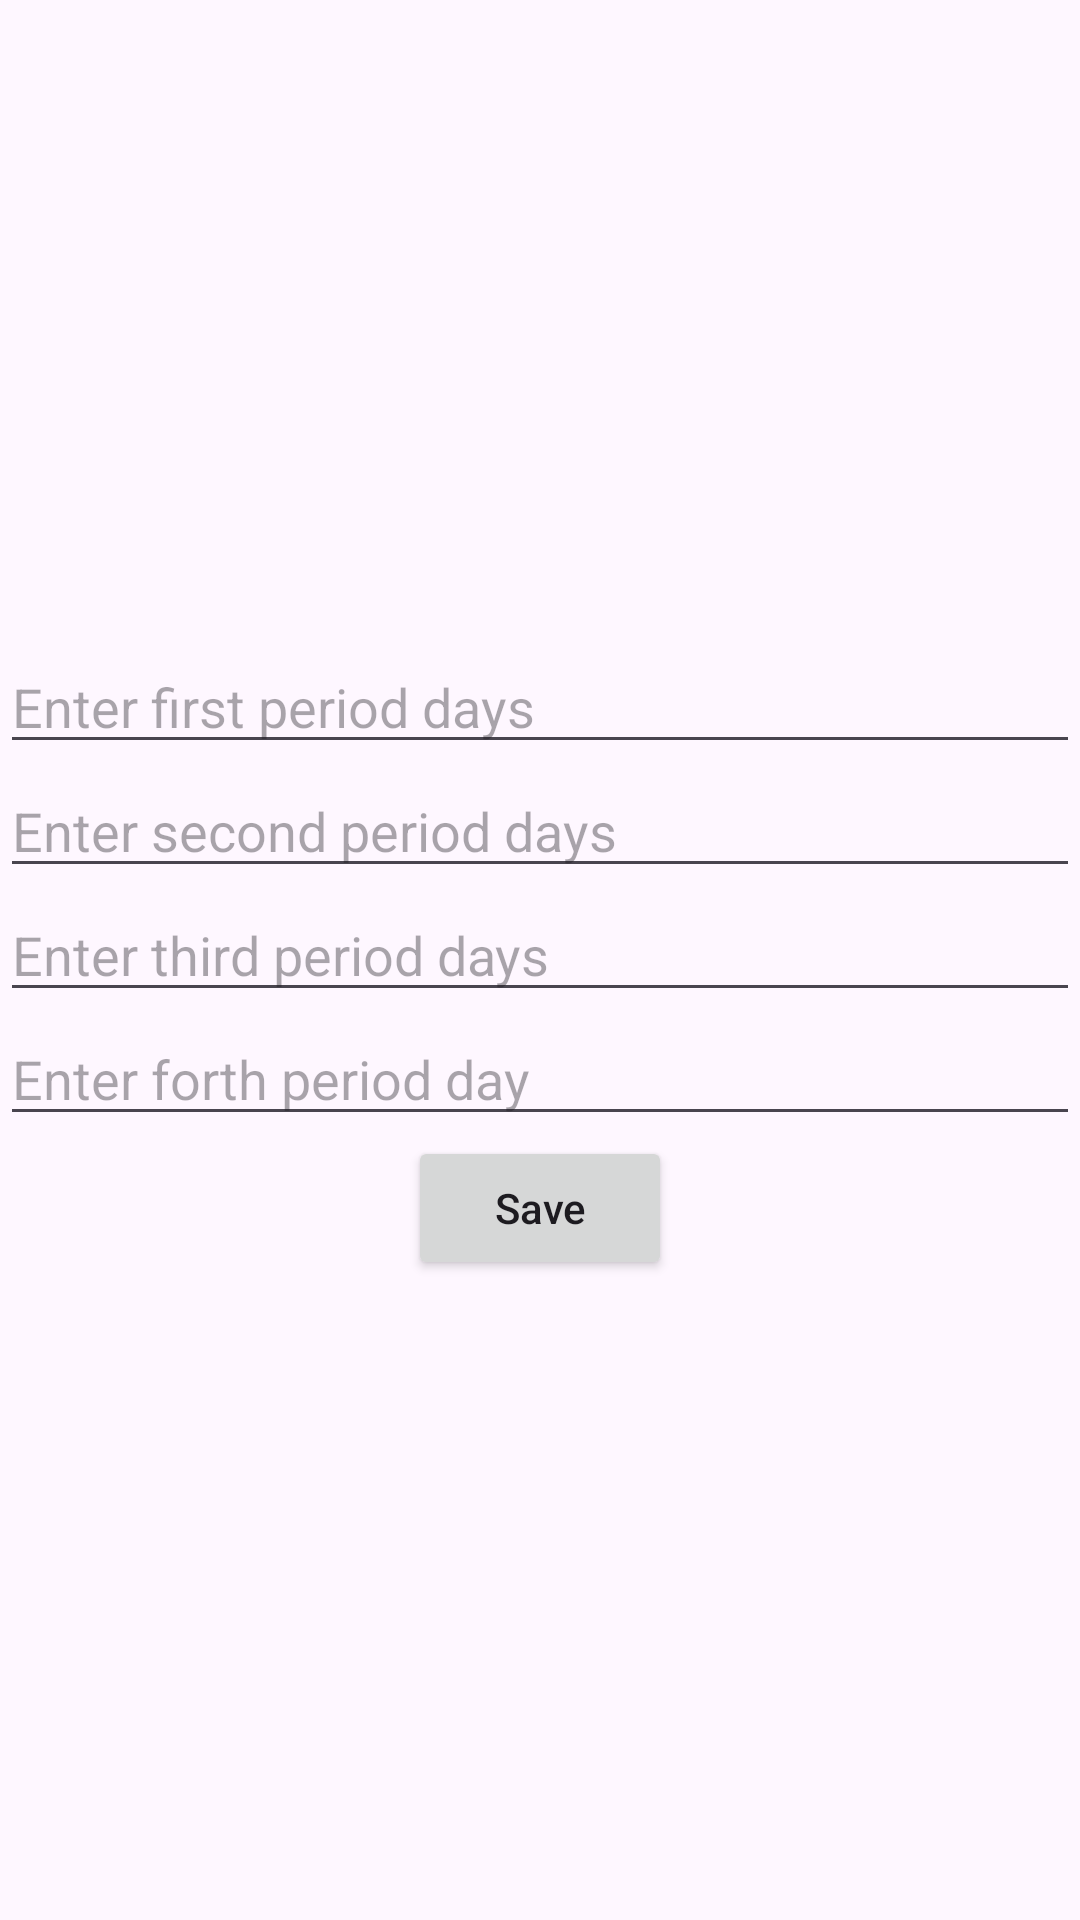

The Android layout XML behind this screen, and the referenced resources:
<!-- AndroidManifest.xml: application theme Theme.FieldWater -->
<!-- res/layout/activity_setting.xml -->
<?xml version="1.0" encoding="utf-8"?>
<LinearLayout xmlns:android="http://schemas.android.com/apk/res/android"
    xmlns:app="http://schemas.android.com/apk/res-auto"
    xmlns:tools="http://schemas.android.com/tools"
    android:layout_width="match_parent"
    android:layout_height="match_parent"
    android:orientation="vertical"
    android:layout_margin="30dp"
    android:gravity="center"
    tools:context=".Setting">

    <EditText
        android:id="@+id/date1Et"
        android:layout_width="match_parent"
        android:layout_height="wrap_content"
        android:inputType="numberDecimal"
        android:hint="Enter first period days"/>
    <EditText
        android:id="@+id/date2Et"
        android:layout_width="match_parent"
        android:layout_height="wrap_content"
        android:inputType="numberDecimal"
        android:hint="Enter second period days"/>
    <EditText
        android:id="@+id/date3Et"
        android:layout_width="match_parent"
        android:layout_height="wrap_content"
        android:inputType="numberDecimal"
        android:hint="Enter third period days"/>
    <EditText
        android:id="@+id/date4Et"
        android:layout_width="match_parent"
        android:layout_height="wrap_content"
        android:inputType="numberDecimal"
        android:hint="Enter forth period day"/>

    <Button
        android:layout_width="wrap_content"
        android:layout_height="wrap_content"
        android:inputType="numberDecimal"
        android:text="Save"
        android:onClick="saveDayClick"/>




</LinearLayout>
<!-- resources referenced by this layout -->
<resources>
  <style name="Theme.FieldWater" parent="Base.Theme.FieldWater" />
  <style name="Base.Theme.FieldWater" parent="Theme.Material3.DayNight.NoActionBar">
          
          
      </style>
</resources>
